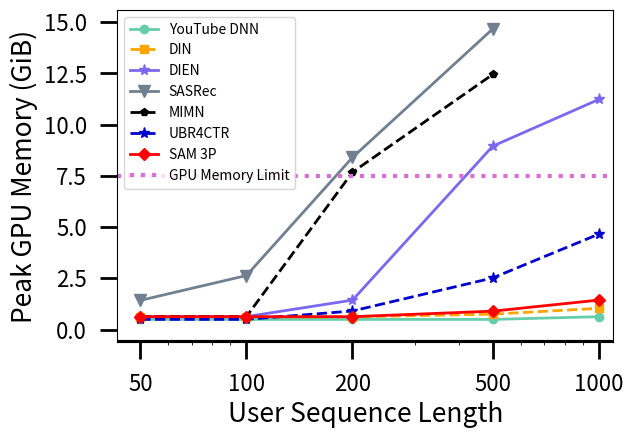

Generate this figure with matplotlib:
import numpy as np	
from matplotlib import pyplot as plt

#plt.rcParams["font.family"] = "Times New Roman"
#simulate data
#xs = range(100)
xs = [50, 100, 200, 500, 1000]
#xs = np.arange(5)
youtube = [0.496, 0.496, 0.496, 0.496, 0.63]
sasrec = [1.425, 2.637,8.4, 14.67,None]
din = [0.62, 0.62, 0.62, 0.754, 1.037]
dien = [0.632, 0.632, 1.438, 8.95, 11.23]
mimn = [0.632, 0.632, 7.68,12.45, None]
ubr = [0.498, 0.498, 0.907, 2.52, 4.659]
imn_3p = [0.63, 0.63, 0.63,0.899, 1.44]


plt.subplot2grid((10,10), (0,0), 9, 10)

#plot data
plt.plot(xs, youtube, lw=2, linestyle='solid', markersize=6, marker='o', color='mediumaquamarine', markerfacecolor='mediumaquamarine',markeredgecolor='mediumaquamarine')
plt.plot(xs, din, lw=2, linestyle='--', markersize=6,marker='s', color='orange', markerfacecolor='orange',markeredgecolor='orange')
plt.plot(xs, dien, lw=2, linestyle='solid', markersize=8,marker='*', color='mediumslateblue', markerfacecolor='mediumslateblue',markeredgecolor='mediumslateblue')
plt.plot(xs, sasrec, lw=2, linestyle='solid',markersize=8, marker='v', color='slategray', markerfacecolor='slategray',markeredgecolor='slategray')
plt.plot(xs, mimn, lw=2, linestyle='--', markersize=6,marker='p', color='black', markerfacecolor='black',markeredgecolor='black')
plt.plot(xs, ubr, lw=2, linestyle='--',markersize=8, marker='*', color='mediumblue', markerfacecolor='mediumblue',markeredgecolor='mediumblue')
#plt.plot(xs, imn_2p, lw=2, linestyle='solid', markersize=6,marker='8', color='orchid', markerfacecolor='orchid',markeredgecolor='orchid')
plt.plot(xs, imn_3p, lw=2, linestyle='solid', markersize=6,marker='D', color='r', markerfacecolor='r',markeredgecolor='r')
plt.axhline(y=7.5, color='orchid', linestyle='dotted', lw=3)
#label axes
plt.xscale('log')
plt.xticks(xs,xs)
plt.xlabel("User Sequence Length", fontsize=19)
plt.ylabel("Peak GPU Memory (GiB)", fontsize=19)
#define offsets
xmin = min(xs)
xmax = max(xs)
x_range = xmax - xmin
x_start = xmin - x_range/25.
x_end = xmax + x_range/25.
x_start = 0
x_end = 1100

ymin = 0
ymax = 15
y_range = ymax - ymin
y_start = ymin - y_range/25.
y_end = ymax + y_range/25.

#define axes with offsets
plt.axis([x_start, x_end, y_start, y_end])

#plot axes (black with line width of 4)
plt.axvline(x=x_start, color="k", lw=3)
plt.axhline(y=y_start, color="k", lw=3)

#plot ticks
plt.tick_params(direction="out", top=False, right=False, length=12, width=2, pad=10, labelsize=16)
plt.legend(["YouTube DNN", "DIN", "DIEN", "SASRec", "MIMN", "UBR4CTR", "SAM 3P", "GPU Memory Limit"],loc='best')


plt.savefig("line")
plt.show()	
